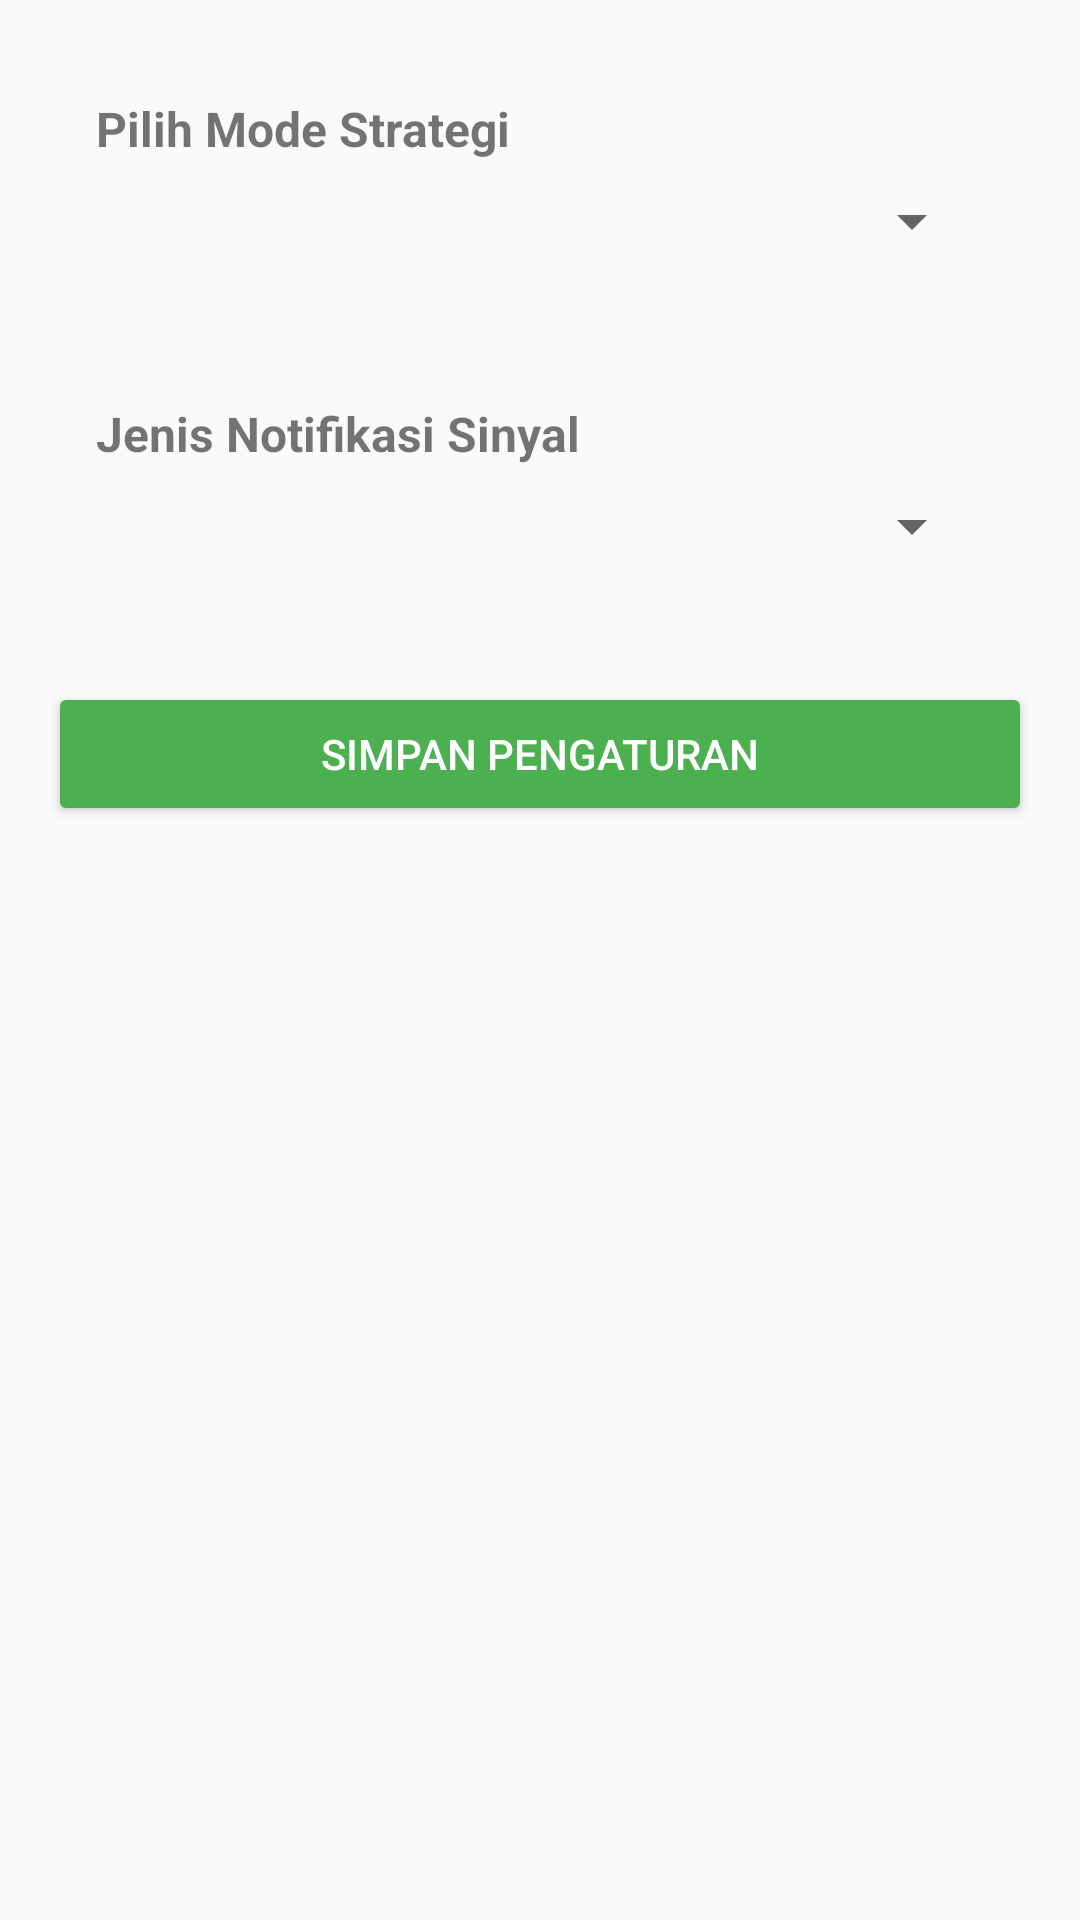

Layout XML and referenced resources for this Android screen:
<!-- AndroidManifest.xml: application theme Theme.TradingTest -->
<!-- res/layout/activity_setting.xml -->
<?xml version="1.0" encoding="utf-8"?>
<ScrollView xmlns:android="http://schemas.android.com/apk/res/android"
    android:layout_width="match_parent"
    android:layout_height="match_parent"
    android:background="#FAFAFA"
    android:layout_marginTop="40dp"
    android:fillViewport="true">

    <LinearLayout
        android:orientation="vertical"
        android:padding="16dp"
        android:layout_width="match_parent"
        android:layout_height="wrap_content">

        
        <LinearLayout
            android:orientation="vertical"
            android:layout_width="match_parent"
            android:layout_height="wrap_content"
            android:elevation="2dp"
            android:padding="16dp"
            android:layout_marginBottom="16dp">

            <TextView
                android:layout_width="wrap_content"
                android:layout_height="wrap_content"
                android:text="Pilih Mode Strategi"
                android:textSize="16sp"
                android:textStyle="bold"
                android:layout_marginBottom="8dp" />

            <Spinner
                android:id="@+id/spinnerMode"
                android:layout_width="match_parent"
                android:layout_height="wrap_content" />

            
            <LinearLayout
                android:id="@+id/customSection"
                android:orientation="vertical"
                android:visibility="gone"
                android:layout_marginTop="16dp"
                android:layout_width="match_parent"
                android:layout_height="wrap_content">

                <TextView
                    android:text="RSI Threshold"
                    android:textSize="14sp"
                    android:textStyle="bold"
                    android:layout_width="wrap_content"
                    android:layout_height="wrap_content"
                    android:layout_marginBottom="4dp" />

                <SeekBar
                    android:id="@+id/seekBarRSI"
                    android:layout_width="match_parent"
                    android:layout_height="wrap_content"
                    android:max="50" />

                <TextView
                    android:id="@+id/textRSIValue"
                    android:layout_width="wrap_content"
                    android:layout_height="wrap_content"
                    android:text="RSI: 20"
                    android:textSize="13sp"
                    android:textColor="#555555"
                    android:layout_marginTop="4dp"
                    android:layout_marginBottom="8dp" />
            </LinearLayout>
        </LinearLayout>

        
        <LinearLayout
            android:orientation="vertical"
            android:layout_width="match_parent"
            android:layout_height="wrap_content"
            android:elevation="2dp"
            android:padding="16dp"
            android:layout_marginBottom="24dp">

            <TextView
                android:text="Jenis Notifikasi Sinyal"
                android:textSize="16sp"
                android:textStyle="bold"
                android:layout_width="wrap_content"
                android:layout_height="wrap_content"
                android:layout_marginBottom="8dp" />

            <Spinner
                android:id="@+id/spinnerNotificationType"
                android:layout_width="match_parent"
                android:layout_height="wrap_content" />
        </LinearLayout>

        
        <Button
            android:id="@+id/btnSave"
            android:layout_width="match_parent"
            android:layout_height="wrap_content"
            android:text="Simpan Pengaturan"
            android:backgroundTint="#4CAF50"
            android:textColor="#FFFFFF" />
    </LinearLayout>
</ScrollView>
<!-- resources referenced by this layout -->
<resources>
  <style name="Theme.TradingTest" parent="Theme.AppCompat.Light.NoActionBar">
          
          <item name="colorPrimary">@color/purple_500</item>
          <item name="colorPrimaryDark">@color/purple_700</item>
          <item name="colorAccent">@color/teal_200</item>
      </style>
  <!-- not gathered from this repository: default colours our renderer supplied (Android Studio template values) -->
  <color name="purple_500">#FF6200EE</color>
  <color name="purple_700">#FF3700B3</color>
  <color name="teal_200">#FF03DAC5</color>
</resources>
